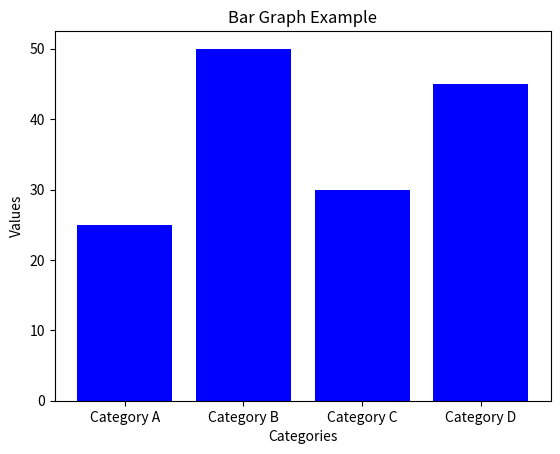

Generate this figure with matplotlib:
import matplotlib.pyplot as plt

# Sample data
categories = ['Category A', 'Category B', 'Category C', 'Category D']
values = [25, 50, 30, 45]

# Creating a bar graph
plt.bar(categories, values, color='blue')

# Adding labels and title
plt.xlabel('Categories')
plt.ylabel('Values')
plt.title('Bar Graph Example')

# Display the graph
plt.show()